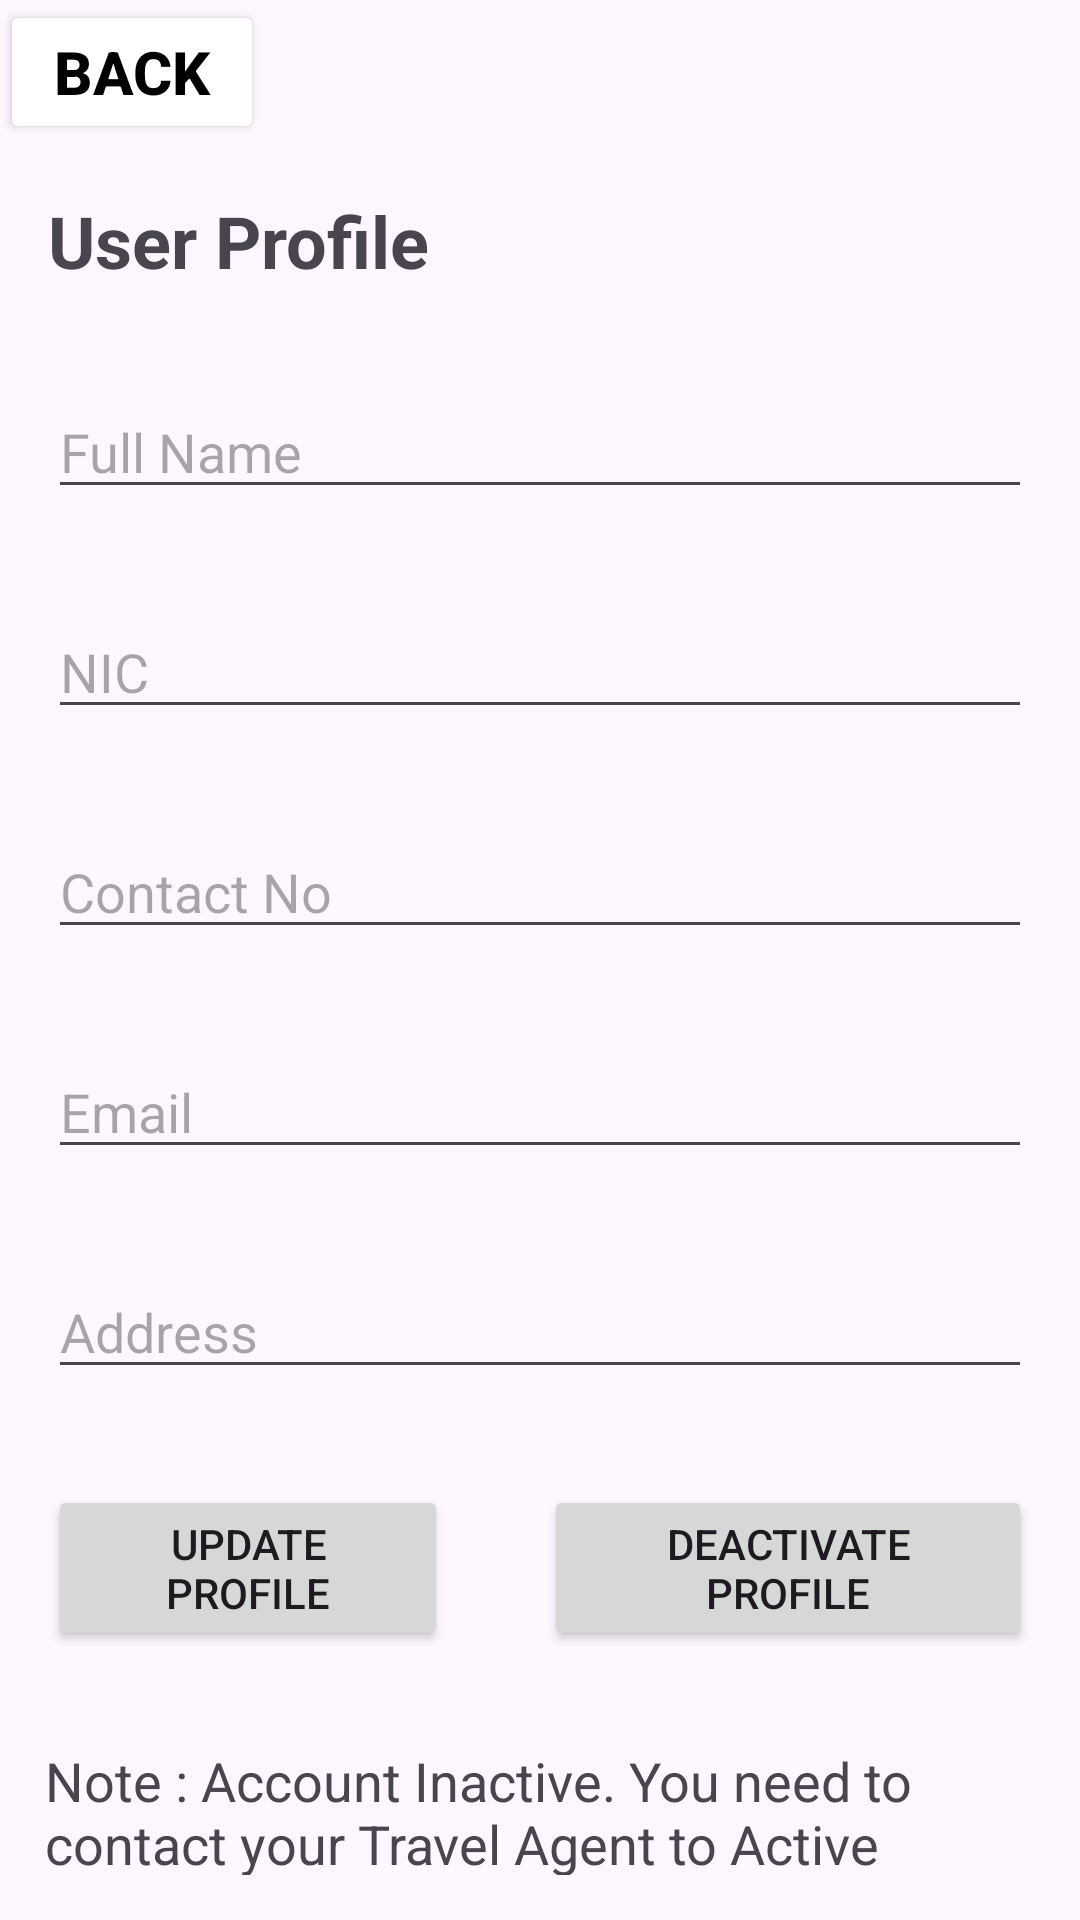

Produce the Android XML layout that renders to this screen, including the resource entries it uses.
<!-- AndroidManifest.xml: application theme Theme.MobileApp -->
<!-- res/layout/activity_user_profile.xml -->
<?xml version="1.0" encoding="utf-8"?>
<LinearLayout
    xmlns:android="http://schemas.android.com/apk/res/android"
    xmlns:app="http://schemas.android.com/apk/res-auto"
    xmlns:tools="http://schemas.android.com/tools"
    android:layout_width="match_parent"
    android:layout_height="match_parent"
    android:orientation="vertical">

    <Button
        android:id="@+id/home_back_btn_user_profile"
        android:orientation="horizontal"
        android:layout_width="wrap_content"
        android:layout_height="wrap_content"
        android:layout_gravity="start"
        android:text="@string/back_temp"
        android:textSize="20dp"
        android:textColor="@color/black"
        android:backgroundTint="@color/white"
        android:textStyle="bold" />

    <TextView
        android:id="@+id/update_user_profile_title"
        android:layout_width="wrap_content"
        android:layout_height="wrap_content"
        android:layout_margin="16dp"
        android:text="User Profile"
        android:textSize="24sp"
        android:textStyle="bold"
        tools:ignore="InvalidId" />

    <EditText
        android:id="@+id/user_full_name"
        android:layout_width="match_parent"
        android:layout_height="wrap_content"
        android:layout_margin="16dp"
        android:hint="Full Name"
        android:inputType="text" />

    <EditText
        android:id="@+id/user_nic"
        android:layout_width="match_parent"
        android:layout_height="wrap_content"
        android:layout_margin="16dp"
        android:hint="NIC"
        android:inputType="text" />

    <EditText
        android:id="@+id/user_contact_no"
        android:layout_width="match_parent"
        android:layout_height="wrap_content"
        android:layout_margin="16dp"
        android:hint="Contact No"
        android:inputType="phone" />

    <EditText
        android:id="@+id/user_email"
        android:layout_width="match_parent"
        android:layout_height="wrap_content"
        android:layout_margin="16dp"
        android:hint="Email"
        android:inputType="textEmailAddress" />

    <EditText
        android:id="@+id/user_address"
        android:layout_width="match_parent"
        android:layout_height="wrap_content"
        android:layout_margin="16dp"
        android:hint="Address"
        android:inputType="text" />

    <LinearLayout
        android:layout_width="match_parent"
        android:layout_height="wrap_content"
        android:orientation="horizontal">

        <Button
            android:id="@+id/btn_update_user_profile"
            android:layout_width="wrap_content"
            android:layout_height="wrap_content"
            android:layout_margin="16dp"
            android:layout_weight="1"
            android:text="Update Profile"
            />

        <Button
            android:id="@+id/btn_user_cancel"
            android:layout_width="wrap_content"
            android:layout_height="wrap_content"
            android:layout_margin="16dp"
            android:layout_weight="1"
            android:text="Deactivate Profile"/>

    </LinearLayout>

    <TextView
        android:id="@+id/text_user_profile_inactive"
        android:layout_width="wrap_content"
        android:layout_height="wrap_content"
        android:text="Note : Account Inactive. You need to contact your Travel Agent to Active account"
        android:textSize="18dp"
        android:layout_margin="15dp"/>


</LinearLayout>
<!-- resources referenced by this layout -->
<resources>
  <color name="black">#FF000000</color>
  <color name="white">#FFFFFFFF</color>
  <string name="back_temp">Back</string>
  <style name="Theme.MobileApp" parent="Base.Theme.MobileApp" />
  <style name="Base.Theme.MobileApp" parent="Theme.Material3.DayNight.NoActionBar">
          
          
          <item name="colorPrimary">@color/my_primary</item>
          <item name="colorPrimaryVariant">@color/my_primary</item>
          <item name="colorOnPrimary">@color/white</item>
          
          <item name="colorSecondary">@color/my_secondary</item>
          <item name="colorSecondaryVariant">@color/my_secondary</item>
          <item name="colorOnSecondary">@color/black</item>
          
          <item name="android:statusBarColor">@color/my_primary</item>
      </style>
  <color name="my_primary">#4CAF50</color>
  <color name="my_secondary">#8BC34A</color>
</resources>
